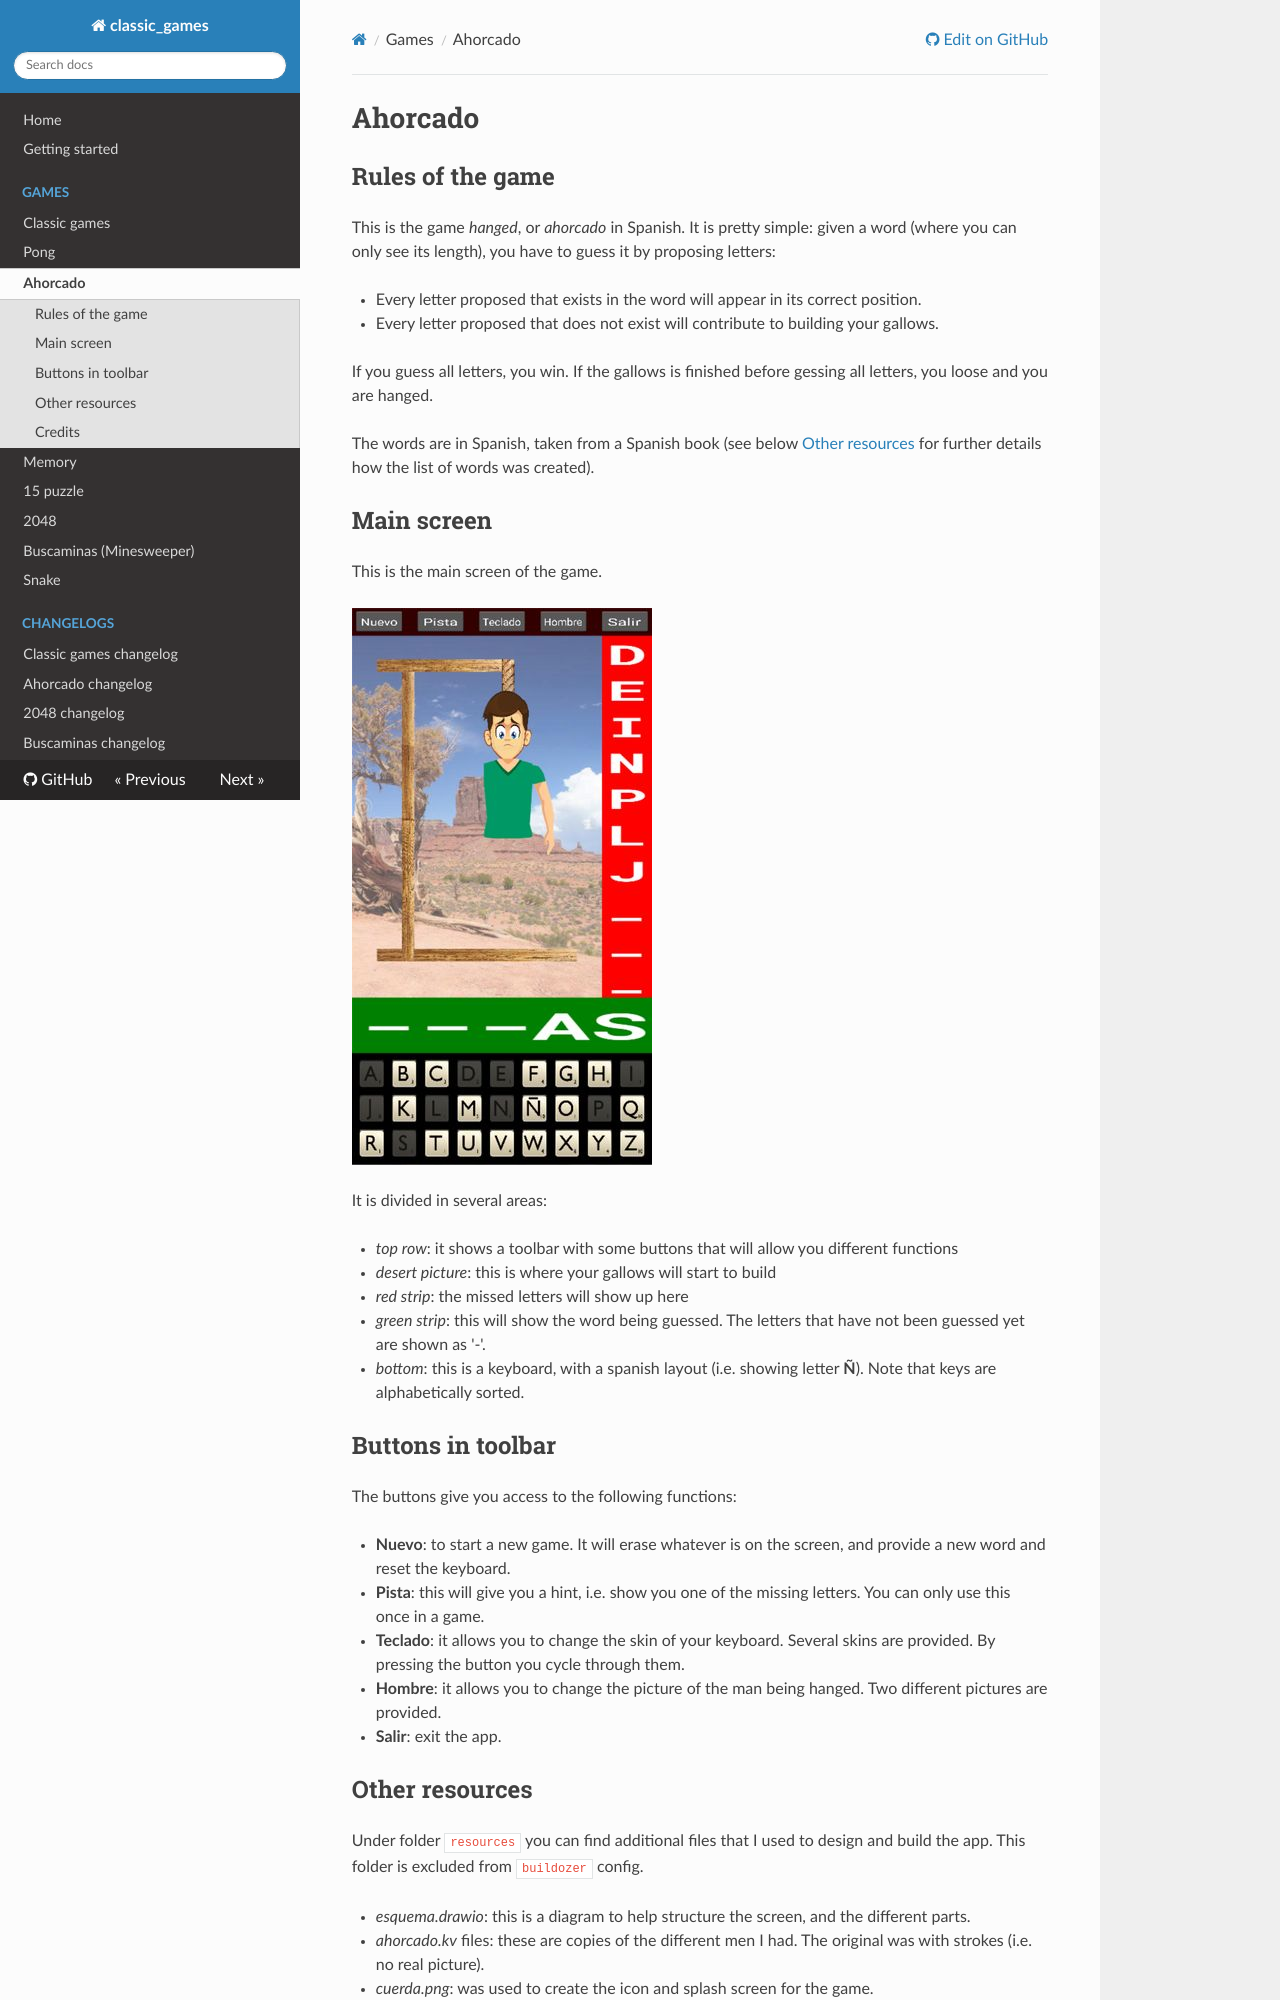

repository: osso73/classic_games · page: games/ahorcado/index.html · generator: mkdocs

# Ahorcado

## Rules of the game

This is the game _hanged_, or _ahorcado_ in Spanish. It is pretty simple: given a word (where you can only see its length), you have to guess it by proposing letters:

  - Every letter proposed that exists in the word will appear in its correct position.
  - Every letter proposed that does not exist will contribute to building your gallows.

If you guess all letters, you win. If the gallows is finished before gessing all letters, you loose and you are hanged.

The words are in Spanish, taken from a Spanish book (see below [Other resources](#other-resources) for further details how the list of words was created).

## Main screen

This is the main screen of the game.

![screenshot](../img/ahorcado_screen.jpg)

It is divided in several areas:

- _top row_: it shows a toolbar with some buttons that will allow you different functions

- _desert picture_: this is where your gallows will start to build

- _red strip_: the missed letters will show up here

- _green strip_: this will show the word being guessed. The letters that have not been guessed yet are shown as '-'.

- _bottom_: this is a keyboard, with a spanish layout (i.e. showing letter **Ñ**). Note that keys are alphabetically sorted.


## Buttons in toolbar

The buttons give you access to the following functions:

  - **Nuevo**: to start a new game. It will erase whatever is on the screen, and provide a new word and reset the keyboard.

  - **Pista**: this will give you a hint, i.e. show you one of the missing letters. You can only use this once in a game.

  - **Teclado**: it allows you to change the skin of your keyboard. Several skins are provided. By pressing the button you cycle through them.

  - **Hombre**: it allows you to change the picture of the man being hanged. Two different pictures are provided.

  - **Salir**: exit the app.
